Run: headless pygame with SDL's dummy video driver; simulated clock (each Clock.tick advances the game by its frame time, no real sleeping); random seed 0; keys injected as events and as key.get_pressed() state; no mouse input.
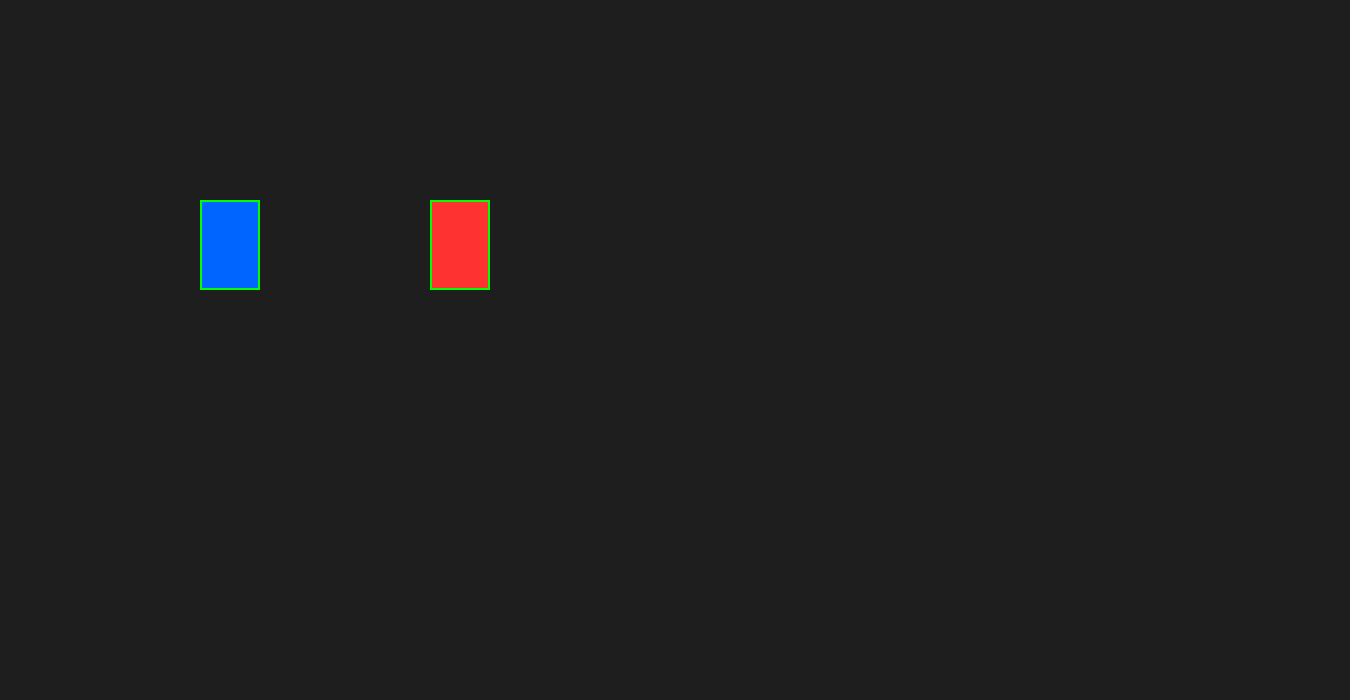
Frame 1 of 4 · flips 1–60 · no input
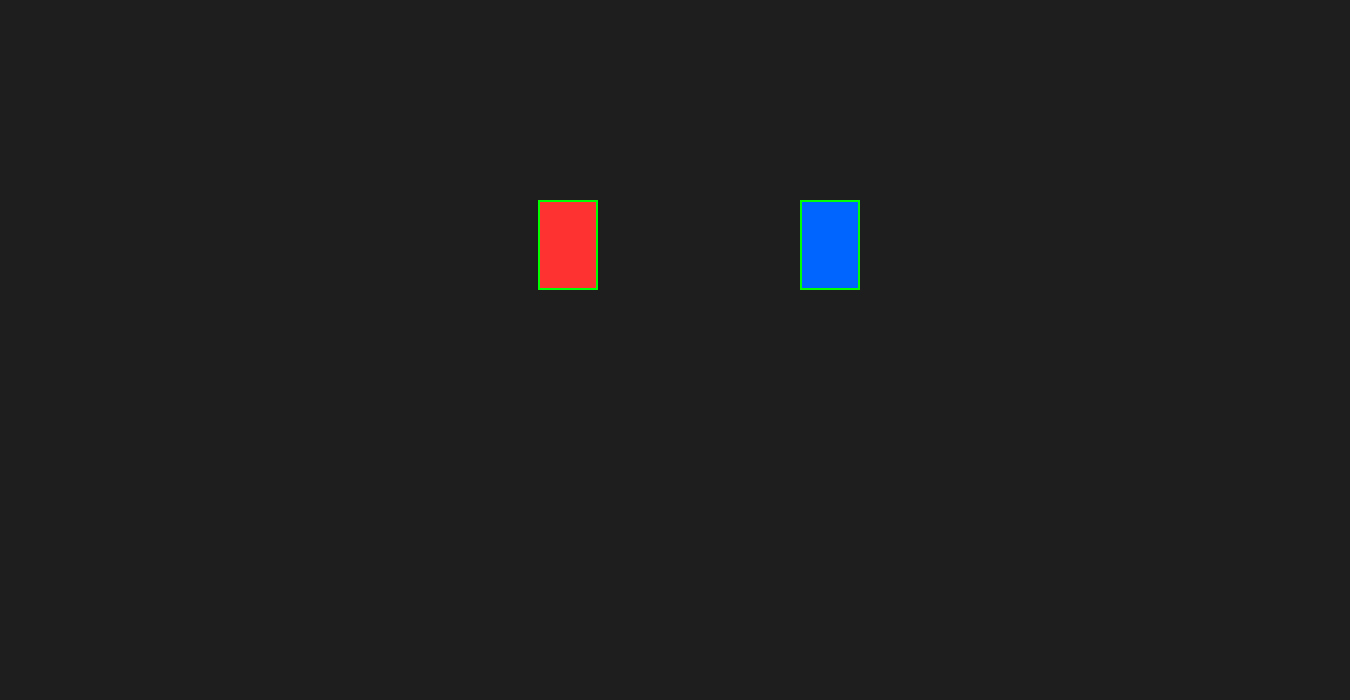
Frame 2 of 4 · flips 61–180 · tapped SPACE, RETURN · held RIGHT (→), D
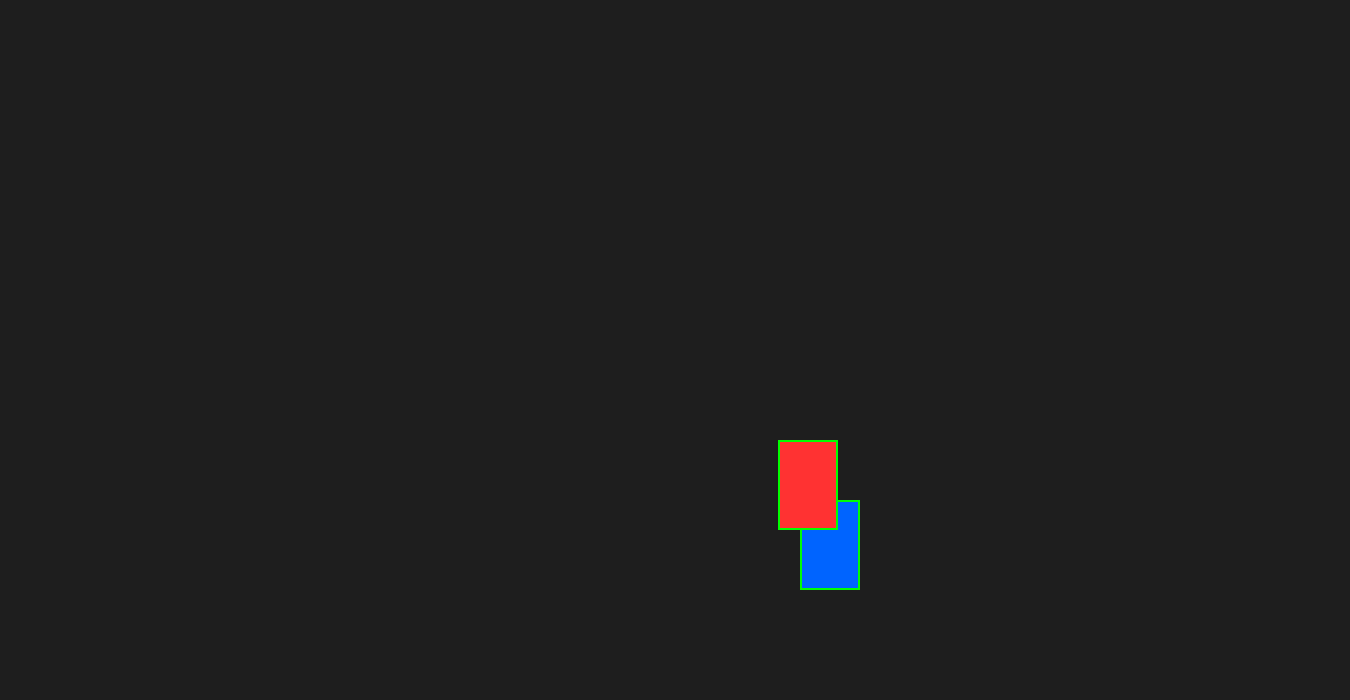
Frame 3 of 4 · flips 181–300 · held DOWN (↓), S
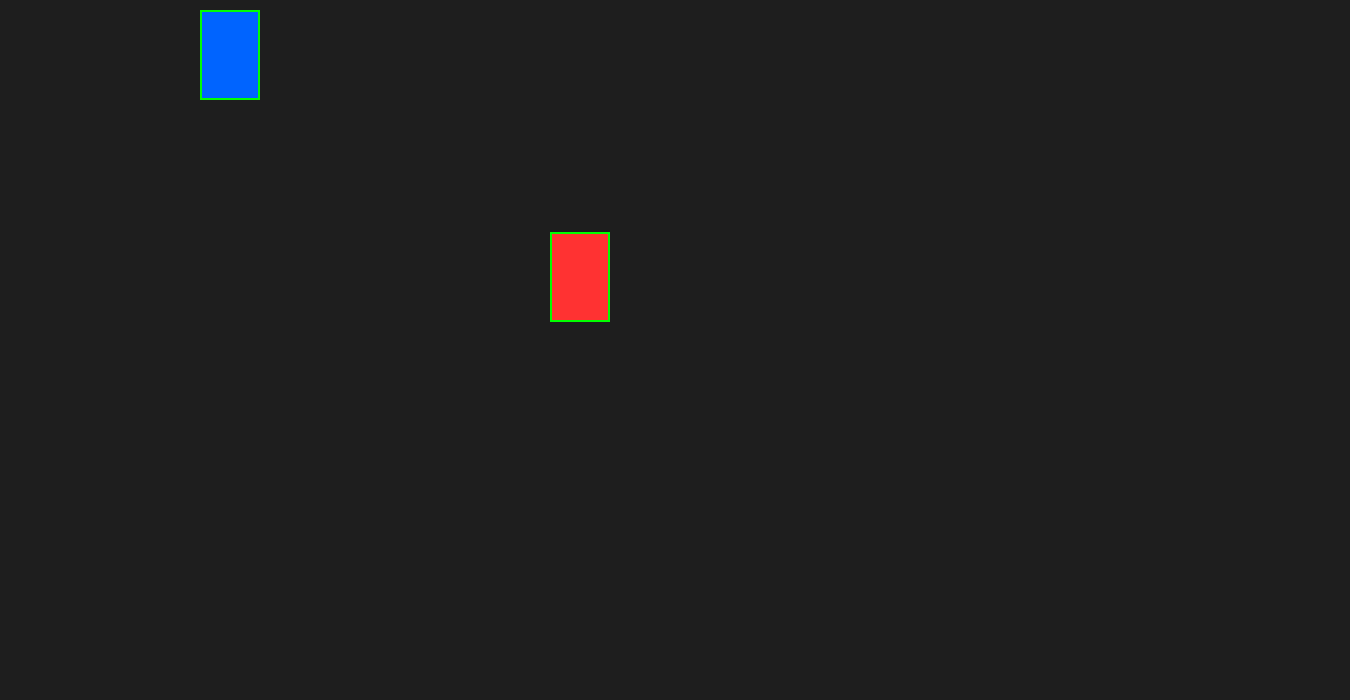
Frame 4 of 4 · flips 301–420 · held LEFT (←), A, UP (↑), W

The pygame program that drew these frames:

import pygame

pygame.init()

WIDTH = 1350
HEIGHT = 700

screen = pygame.display.set_mode((WIDTH, HEIGHT))
pygame.display.set_caption("Beat Em Up")

clock = pygame.time.Clock()


class Player:
    def __init__(self, x, y):
        self.rect = pygame.Rect(x, y, 60, 90)

        self.speed = 5
        self.health = 150
        self.max_health = 150

        self.direction = "right"

        self.attacking = False
        self.attack_timer = 0
        self.attack_cooldown = 0
        self.attack_cooldown_time = 0.3
        self.has_hit = False

        self.hurtbox = pygame.Rect(
            x, y, 60, 90
        )

        self.hitbox = pygame.Rect(
            0, 0, 0, 0
        )

    def update(self, dt):
        keys = pygame.key.get_pressed()

        if keys[pygame.K_a]:
            self.rect.x -= self.speed
            self.direction = "left"

        if keys[pygame.K_d]:
            self.rect.x += self.speed
            self.direction = "right"

        if keys[pygame.K_w]:
            self.rect.y -= self.speed

        if keys[pygame.K_s]:
            self.rect.y += self.speed

        self.rect.x = max(
            0,
            min(WIDTH - self.rect.width, self.rect.x)
        )

        self.rect.y = max(
            10,
            min(590 - self.rect.height, self.rect.y)
        )

        self.hurtbox.topleft = self.rect.topleft

        if self.attack_cooldown > 0:
            self.attack_cooldown -= dt

        if self.attacking:

            if self.direction == "right":
                self.hitbox.topleft = (
                    self.rect.right,
                    self.rect.y + 20
                )

            else:
                self.hitbox.topleft = (
                    self.rect.left - 50,
                    self.rect.y + 20
                )

            self.attack_timer -= dt

            if self.attack_timer <= 0:
                self.attacking = False
                self.has_hit = False
                self.hitbox = pygame.Rect(
                    0, 0, 0, 0
                )

    def attack(self):

        if self.attack_cooldown > 0:
            return

        if self.attacking:
            return

        self.attacking = True
        self.attack_timer = 0.15
        self.attack_cooldown = self.attack_cooldown_time
        self.has_hit = False

        if self.direction == "right":

            self.hitbox = pygame.Rect(
                self.rect.right,
                self.rect.y + 20,
                50,
                50
            )

        else:

            self.hitbox = pygame.Rect(
                self.rect.left - 50,
                self.rect.y + 20,
                50,
                50
            )

    def take_damage(self, damage):

        self.health -= damage

        print("Jugador recibió", damage, "de daño")
        print("Vida del jugador:", self.health)

    def draw(self):

        pygame.draw.rect(
            screen,
            (0, 100, 255),
            self.rect
        )

        pygame.draw.rect(
            screen,
            (0, 255, 0),
            self.hurtbox,
            2
        )

        if self.attacking:

            pygame.draw.rect(
                screen,
                (255, 255, 0),
                self.hitbox,
                2
            )


class Enemy:
    def __init__(self, x, y):

        self.rect = pygame.Rect(
            x, y, 60, 90
        )

        self.speed = 2
        self.health = 120
        self.max_health = 120

        self.direction = "left"

        self.hurtbox = pygame.Rect(
            x, y, 60, 90
        )

        self.hitbox = pygame.Rect(
            0, 0, 0, 0
        )

        self.attacking = False
        self.attack_timer = 0

        self.attack_cooldown = 0
        self.attack_cooldown_time = 0.8

        self.has_hit = False

    def update(self, player, dt):

        if self.rect.x < player.rect.x:
            self.rect.x += self.speed
            self.direction = "right"

        elif self.rect.x > player.rect.x:
            self.rect.x -= self.speed
            self.direction = "left"

        if self.rect.y < player.rect.y:
            self.rect.y += self.speed

        elif self.rect.y > player.rect.y:
            self.rect.y -= self.speed

        self.rect.x = max(
            0,
            min(WIDTH - self.rect.width, self.rect.x)
        )

        self.rect.y = max(
            10,
            min(590 - self.rect.height, self.rect.y)
        )

        self.hurtbox.topleft = self.rect.topleft

        if self.attack_cooldown > 0:
            self.attack_cooldown -= dt

        distance_x = abs(
            self.rect.centerx -
            player.rect.centerx
        )

        distance_y = abs(
            self.rect.centery -
            player.rect.centery
        )

        if distance_x < 100 and distance_y < 80:

            if not self.attacking:
                self.attack()

        if self.attacking:

            if self.direction == "right":

                self.hitbox.topleft = (
                    self.rect.right,
                    self.rect.y + 20
                )

            else:

                self.hitbox.topleft = (
                    self.rect.left - 50,
                    self.rect.y + 20
                )

            self.attack_timer -= dt

            if self.attack_timer <= 0:

                self.attacking = False
                self.has_hit = False

                self.hitbox = pygame.Rect(
                    0, 0, 0, 0
                )

    def attack(self):

        if self.attack_cooldown > 0:
            return

        self.attacking = True
        self.attack_timer = 0.15
        self.attack_cooldown = self.attack_cooldown_time
        self.has_hit = False

        if self.direction == "right":

            self.hitbox = pygame.Rect(
                self.rect.right,
                self.rect.y + 20,
                50,
                50
            )

        else:

            self.hitbox = pygame.Rect(
                self.rect.left - 50,
                self.rect.y + 20,
                50,
                50
            )

    def take_damage(self, damage):

        self.health -= damage

        print("Enemigo recibió", damage, "de daño")
        print("Vida del enemigo:", self.health)

    def draw(self):

        pygame.draw.rect(
            screen,
            (255, 50, 50),
            self.rect
        )

        pygame.draw.rect(
            screen,
            (0, 255, 0),
            self.hurtbox,
            2
        )

        if self.attacking:

            pygame.draw.rect(
                screen,
                (255, 150, 0),
                self.hitbox,
                2
            )


player = Player(200, 200)
enemy = Enemy(550, 200)

player_damage = 20
enemy_damage = 12

running = True

while running:

    dt = clock.tick(60) / 1000

    for event in pygame.event.get():

        if event.type == pygame.QUIT:
            running = False

        if event.type == pygame.KEYDOWN:

            if event.key == pygame.K_f:
                player.attack()

    player.update(dt)

    enemy.update(player, dt)

    if player.attacking:

        if not player.has_hit:

            if player.hitbox.colliderect(enemy.hurtbox):

                enemy.take_damage(player_damage)

                player.has_hit = True

    if enemy.attacking:

        if not enemy.has_hit:

            if enemy.hitbox.colliderect(player.hurtbox):

                player.take_damage(enemy_damage)

                enemy.has_hit = True

    screen.fill((30, 30, 30))

    player.draw()
    enemy.draw()

    pygame.display.flip()

pygame.quit()
